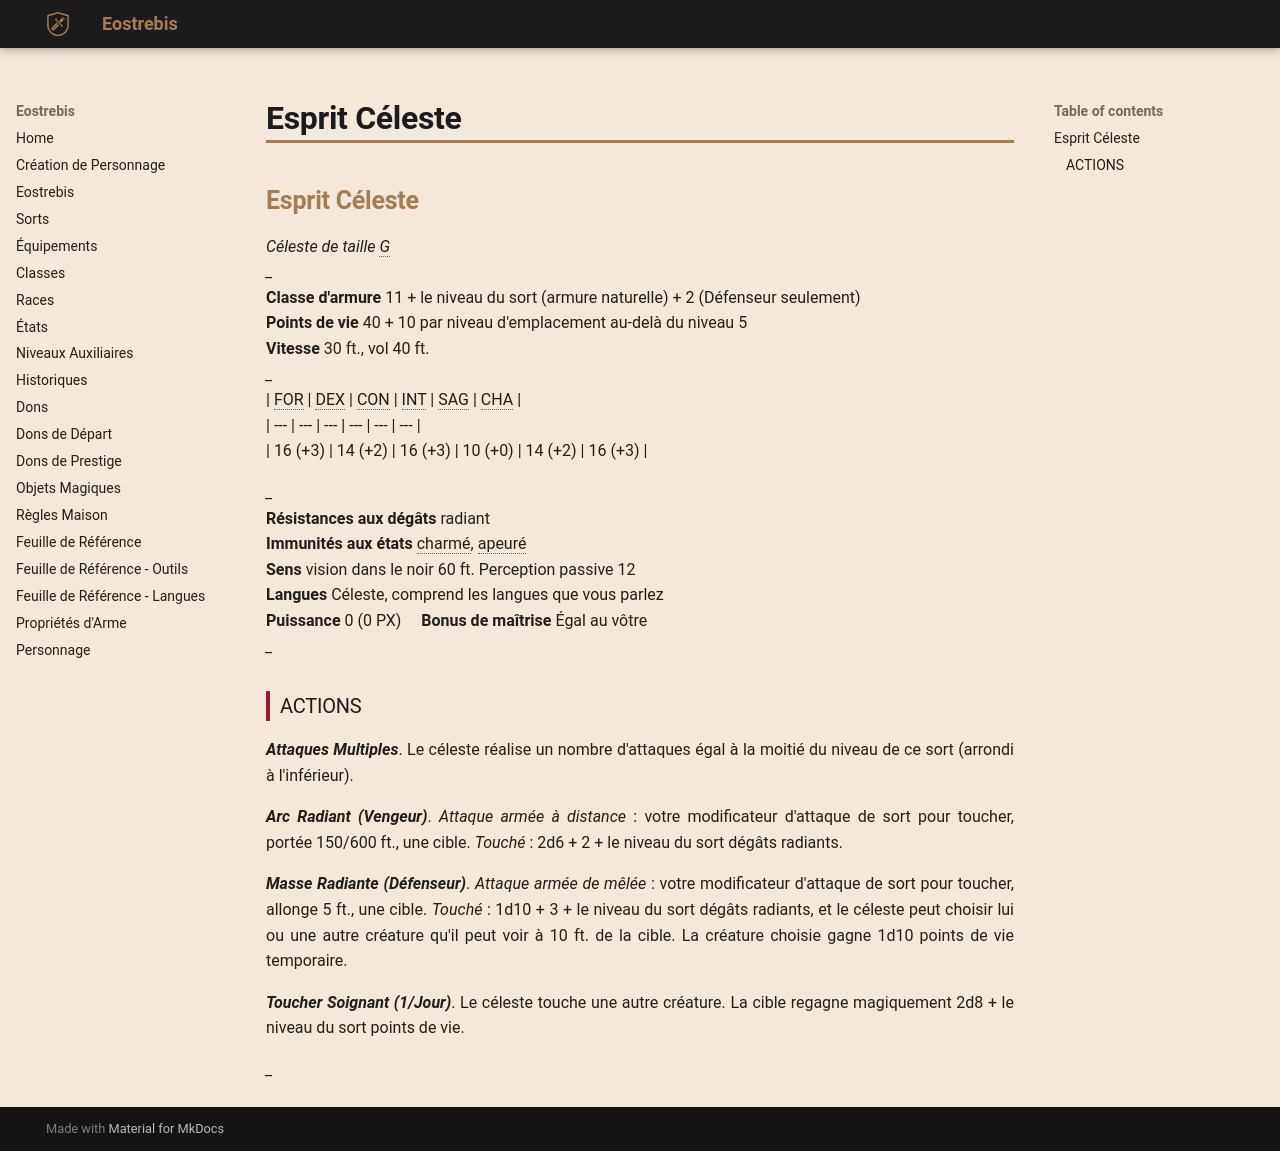

repository: Eostrebis/5e.VF · page: Misc/Créatures/Esprit Céleste/index.html · generator: mkdocs

## Esprit Céleste
*Céleste de taille G*
*_*
**Classe d'armure** 11 + le niveau du sort (armure naturelle) + 2 (Défenseur seulement) 
**Points de vie** 40 + 10 par niveau d'emplacement au-delà du niveau 5 
**Vitesse** 30 ft., vol 40 ft. 
*_*
| FOR | DEX | CON | INT | SAG | CHA |
| --- | --- | --- | --- | --- | --- |
| 16 (+3) | 14 (+2) | 16 (+3) | 10 (+0) | 14 (+2) | 16 (+3) |

*_*
**Résistances aux dégâts** radiant 
**Immunités aux états** charmé, apeuré 
**Sens** vision dans le noir 60 ft. Perception passive 12 
**Langues** Céleste, comprend les langues que vous parlez 
**Puissance** 0 (0 PX)     **Bonus de maîtrise** Égal au vôtre 
*_*
### ACTIONS
***Attaques Multiples***. Le céleste réalise un nombre d'attaques égal à la moitié du niveau de ce sort (arrondi à l'inférieur). 

***Arc Radiant (Vengeur)***. *Attaque armée à distance* : votre modificateur d'attaque de sort pour toucher, portée 150/600 ft., une cible. *Touché* : 2d6 + 2 + le niveau du sort dégâts radiants. 

***Masse Radiante (Défenseur)***. *Attaque armée de mêlée* : votre modificateur d'attaque de sort pour toucher, allonge 5 ft., une cible. *Touché* : 1d10 + 3 + le niveau du sort dégâts radiants, et le céleste peut choisir lui ou une autre créature qu'il peut voir à 10 ft. de la cible. La créature choisie gagne 1d10 points de vie temporaire. 

***Toucher Soignant (1/Jour)***. Le céleste touche une autre créature. La cible regagne magiquement 2d8 + le niveau du sort points de vie. 


*_*
